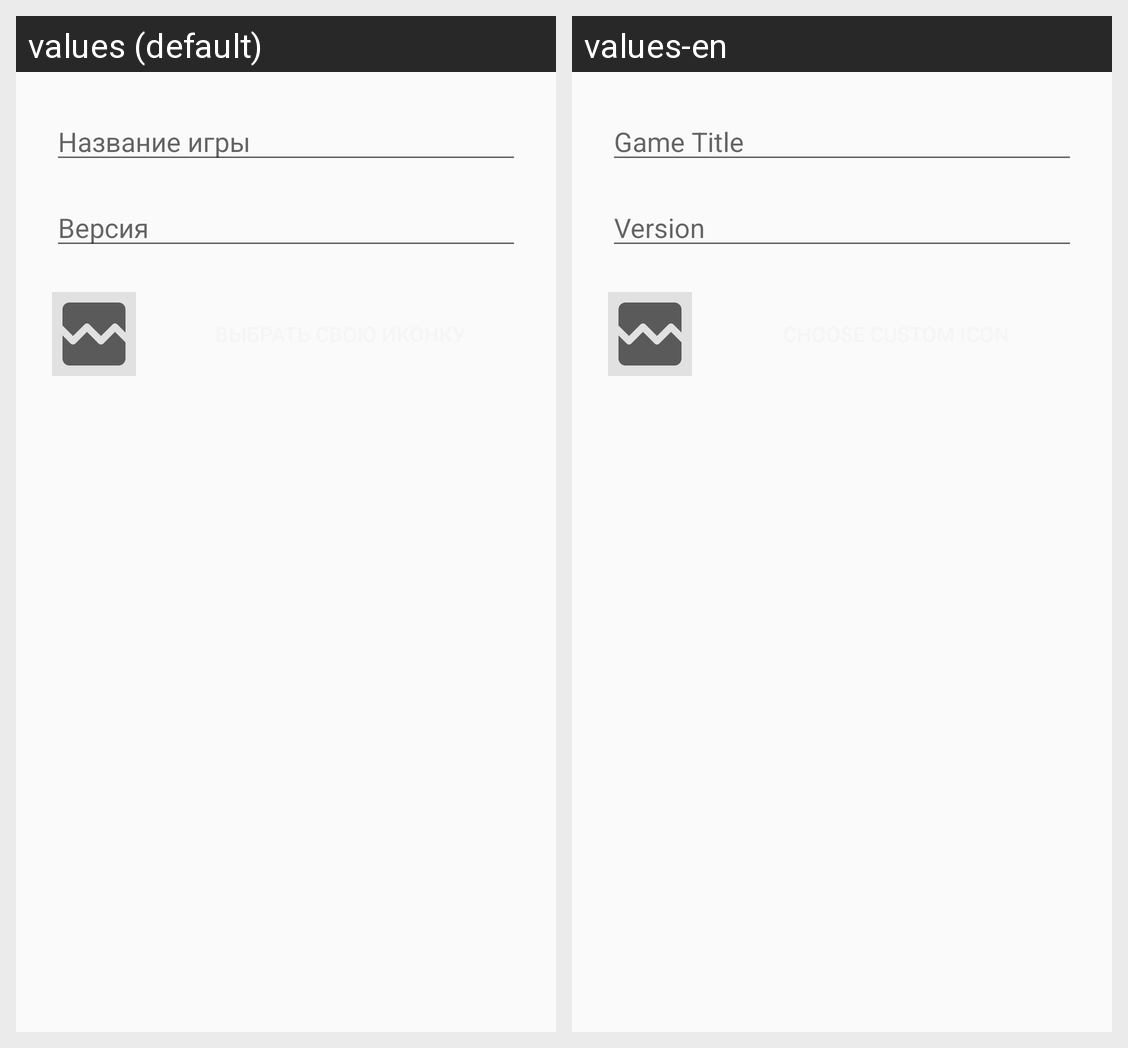

Strings drawn on this Android screen and how each of the app's shown locales translates them:
Android screen res/layout/oneui_dialog_add_game.xml rendered under 2 locales, left to right: values (default), values-en. Device: Nexus 5 (rendered at 1080×1920; each locale shown at half size, 540×960, under a caption strip naming it); theme AppTheme.
Strings drawn on this screen, with the default value and each locale's value (text and hints the layout hard-codes, and strings that could not be matched under every locale, appear in the picture but are not listed):

label_project
  values: Название игры
  values-en: Game Title

label_version
  values: Версия
  values-en: Version
